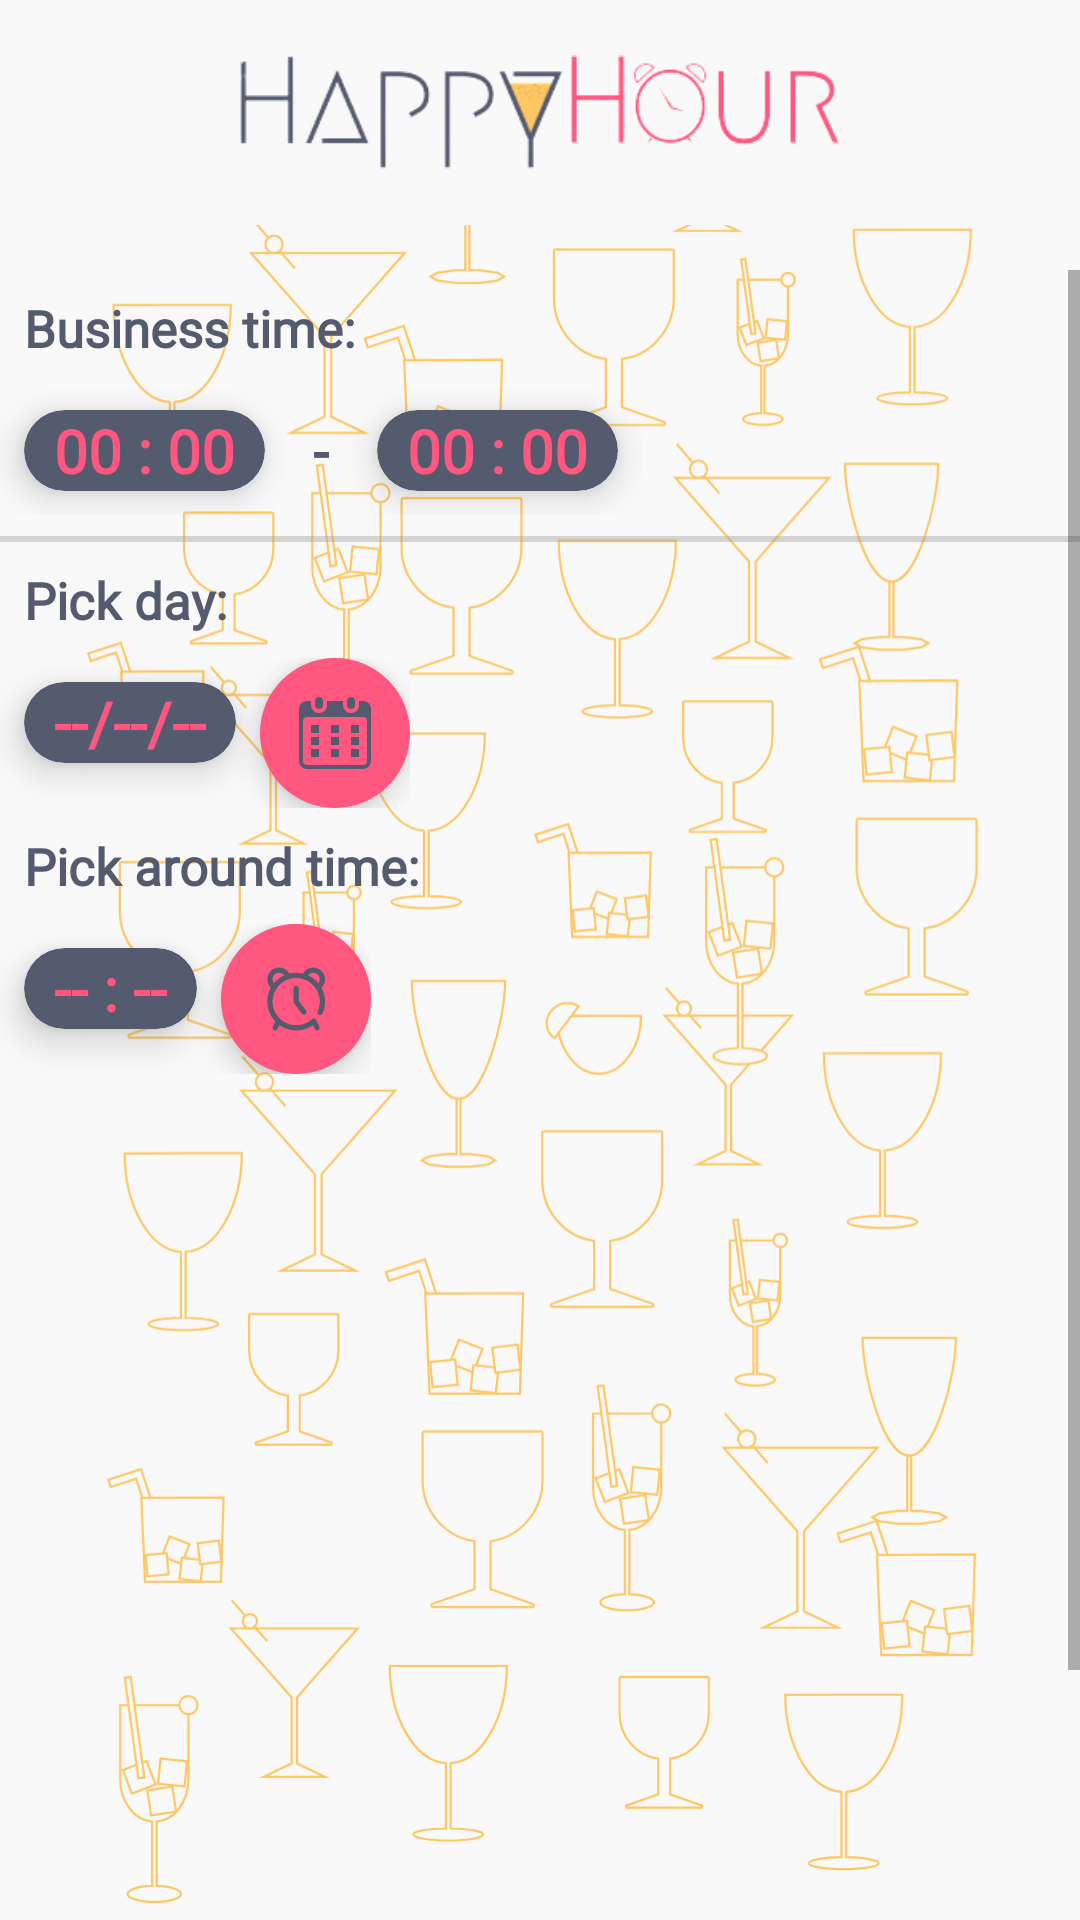

This screen was rendered from an Android layout file. Write that file and the resources it references.
<!-- AndroidManifest.xml: application theme Theme.HappyHour -->
<!-- res/layout/activity_reservation.xml -->
<?xml version="1.0" encoding="utf-8"?>
<RelativeLayout
    xmlns:android="http://schemas.android.com/apk/res/android"
    xmlns:app="http://schemas.android.com/apk/res-auto"
    xmlns:tools="http://schemas.android.com/tools"
    android:layout_width="match_parent"
    android:layout_height="match_parent"
    tools:context=".activities.private_account.Activity_reservation">

    <ImageView
        android:id="@+id/main_IMG_background"
        android:layout_width="match_parent"
        android:layout_height="match_parent"
        android:background="#FAF9F9"
        android:scaleType="fitCenter"
        android:src="@drawable/img_background" />
    <include
        android:id="@+id/app_top_main"
        layout="@layout/app_top_bar" />
    <ScrollView
        android:layout_width="match_parent"
        android:layout_height="wrap_content"
        android:layout_below="@+id/app_top_main"
        android:layout_marginTop="15dp"
        >

    <LinearLayout

        android:layout_width="match_parent"
        android:layout_height="match_parent"
        android:orientation="vertical">


        <com.google.android.material.textview.MaterialTextView
            android:layout_width="match_parent"
            android:layout_height="wrap_content"
            android:layout_gravity="center_vertical"
            android:layout_margin="8dp"
            android:fontFamily="@font/comfortaa_bold"
            android:text="Business time:"
            android:textColor="#555B6E"
            android:textSize="17sp"
            android:textStyle="bold" />

        <LinearLayout
            android:layout_width="wrap_content"
            android:layout_height="wrap_content"
            android:orientation="horizontal">


            <com.google.android.material.card.MaterialCardView
                android:layout_width="wrap_content"
                android:layout_height="wrap_content"
                android:layout_margin="8dp"
                android:elevation="7dp"
                app:cardBackgroundColor="#555B6E"
                app:cardCornerRadius="30dp"
                app:cardElevation="7dp">


                <com.google.android.material.textview.MaterialTextView
                    android:id="@+id/reservation_LBL_open_time"
                    android:layout_width="wrap_content"
                    android:layout_height="wrap_content"
                    android:layout_gravity="center"
                    android:layout_marginStart="10dp"
                    android:layout_marginEnd="10dp"
                    android:fontFamily="@font/comfortaa_bold"
                    android:gravity="center"
                    android:text="00 : 00"
                    android:textColor="#FF577F"
                    android:textSize="20sp"
                    android:textStyle="bold" />

            </com.google.android.material.card.MaterialCardView>

            <com.google.android.material.textview.MaterialTextView
                android:layout_width="match_parent"
                android:layout_height="wrap_content"
                android:layout_gravity="center_vertical"
                android:layout_margin="8dp"
                android:fontFamily="@font/comfortaa_bold"
                android:text="-"
                android:textColor="#555B6E"
                android:textSize="19sp"
                android:textStyle="bold" />

            <com.google.android.material.card.MaterialCardView
                android:layout_width="wrap_content"
                android:layout_height="wrap_content"
                android:layout_margin="8dp"
                android:elevation="7dp"
                app:cardBackgroundColor="#555B6E"
                app:cardCornerRadius="30dp"
                app:cardElevation="7dp">


                <com.google.android.material.textview.MaterialTextView
                    android:id="@+id/reservation_LBL_close_time"
                    android:layout_width="wrap_content"
                    android:layout_height="wrap_content"
                    android:layout_gravity="center"
                    android:layout_marginStart="10dp"
                    android:layout_marginEnd="10dp"
                    android:fontFamily="@font/comfortaa_bold"
                    android:gravity="center"
                    android:text="00 : 00"
                    android:textColor="#FF577F"
                    android:textSize="20sp"
                    android:textStyle="bold" />

            </com.google.android.material.card.MaterialCardView>
        </LinearLayout>

        <View
            android:layout_width="match_parent"
            android:layout_height="2dp"
            android:layout_marginTop="7dp"
            android:background="#6CA19C9C" />


    <com.google.android.material.textview.MaterialTextView
            android:layout_width="match_parent"
            android:layout_height="wrap_content"
            android:layout_gravity="center_vertical"
            android:layout_margin="8dp"
            android:fontFamily="@font/comfortaa_bold"
            android:text="Pick day:"
            android:textColor="#555B6E"
            android:textSize="17sp"
            android:layout_marginTop="7dp"
            android:textStyle="bold" />
        <LinearLayout
            android:layout_width="wrap_content"
            android:layout_height="wrap_content"
            android:orientation="horizontal"
            >

            <com.google.android.material.card.MaterialCardView
                android:layout_width="wrap_content"
                android:layout_height="wrap_content"
                android:layout_margin="8dp"
                android:elevation="7dp"
                app:cardBackgroundColor="#555B6E"
                app:cardCornerRadius="30dp"
                app:cardElevation="7dp">


                <com.google.android.material.textview.MaterialTextView
                    android:id="@+id/reservation_LBL_date"
                    android:layout_width="wrap_content"
                    android:layout_height="wrap_content"
                    android:layout_gravity="center"
                    android:layout_marginStart="10dp"
                    android:layout_marginEnd="10dp"
                    android:fontFamily="@font/comfortaa_bold"
                    android:gravity="center"
                    android:text="--/--/--"
                    android:textColor="#FF577F"
                    android:textSize="20sp"
                    android:textStyle="bold" />

            </com.google.android.material.card.MaterialCardView>

            <com.google.android.material.floatingactionbutton.FloatingActionButton
                android:id="@+id/reservation_FAB_addDate"
                android:layout_width="wrap_content"
                android:layout_height="wrap_content"
                android:layout_alignParentEnd="true"
                android:backgroundTint="#FF577F"
                android:clickable="true"
                app:borderWidth="0dp"
                app:fabCustomSize="50dp"
                app:srcCompat="@drawable/ic_date"
                app:tint="#555B6E"
                app:useCompatPadding="false" />
        </LinearLayout>

        <com.google.android.material.textview.MaterialTextView
            android:layout_width="match_parent"
            android:layout_height="wrap_content"
            android:layout_gravity="center_vertical"
            android:layout_margin="8dp"
            android:fontFamily="@font/comfortaa_bold"
            android:text="Pick around time:"
            android:textColor="#555B6E"
            android:textSize="17sp"
            android:layout_marginTop="7dp"
            android:textStyle="bold" />
        <LinearLayout
            android:layout_width="wrap_content"
            android:layout_height="wrap_content"
            android:orientation="horizontal"
            >

            <com.google.android.material.card.MaterialCardView
                android:layout_width="wrap_content"
                android:layout_height="wrap_content"
                android:layout_margin="8dp"
                android:elevation="7dp"
                app:cardBackgroundColor="#555B6E"
                app:cardCornerRadius="30dp"
                app:cardElevation="7dp">


                <com.google.android.material.textview.MaterialTextView
                    android:id="@+id/reservation_LBL_time"
                    android:layout_width="wrap_content"
                    android:layout_height="wrap_content"
                    android:layout_gravity="center"
                    android:layout_marginStart="10dp"
                    android:layout_marginEnd="10dp"
                    android:fontFamily="@font/comfortaa_bold"
                    android:gravity="center"
                    android:text="-- : --"
                    android:textColor="#FF577F"
                    android:textSize="20sp"
                    android:textStyle="bold" />

            </com.google.android.material.card.MaterialCardView>

            <com.google.android.material.floatingactionbutton.FloatingActionButton
                android:id="@+id/reservation_FAB_addTime"
                android:layout_width="wrap_content"
                android:layout_height="wrap_content"
                android:layout_alignParentEnd="true"
                android:backgroundTint="#FF577F"
                android:clickable="true"
                app:borderWidth="0dp"
                app:fabCustomSize="50dp"
                app:srcCompat="@drawable/ic_time"
                app:tint="#555B6E"
                app:useCompatPadding="false" />
        </LinearLayout>

            <androidx.recyclerview.widget.RecyclerView
                android:id="@+id/bar_tables_LST_tables"
                android:layout_width="match_parent"
                android:layout_height="350dp"
                android:layout_margin="15dp"
                app:layoutManager="androidx.recyclerview.widget.LinearLayoutManager"
                app:layout_constraintBottom_toBottomOf="parent"
                app:layout_constraintEnd_toEndOf="parent"
                app:layout_constraintStart_toStartOf="parent"
                app:layout_constraintTop_toTopOf="parent" />




    </LinearLayout>
    </ScrollView>
</RelativeLayout>
<!-- res/layout/app_top_bar.xml (included above) -->
<?xml version="1.0" encoding="utf-8"?>
<LinearLayout
    xmlns:android="http://schemas.android.com/apk/res/android"
    android:layout_width="match_parent"
    android:layout_height="wrap_content"
    xmlns:app="http://schemas.android.com/apk/res-auto"
    android:orientation="vertical">

    <com.google.android.material.appbar.AppBarLayout
        android:layout_width="match_parent"
        android:layout_height="wrap_content"
        android:theme="@style/Theme.HappyHour.AppBarOverlay">



        <com.google.android.material.appbar.MaterialToolbar
            android:id="@+id/toolbar"
            android:layout_width="match_parent"
            android:layout_height="75dp"
            android:background="#FAF9F9"
            app:popupTheme="@style/Theme.HappyHour.PopupOverlay">
        <ImageView
            android:id="@+id/main_IMG_background"
            android:layout_width="200dp"
            android:layout_height="50dp"
            android:src="@drawable/ic_logo"
            android:layout_gravity="center" />

        </com.google.android.material.appbar.MaterialToolbar>

    </com.google.android.material.appbar.AppBarLayout>

</LinearLayout>
<!-- resources referenced by this layout -->
<resources>
  <!-- drawable ic_date: vector/xml drawable (drawable, 2302 chars, omitted) -->
  <!-- drawable ic_logo: png bitmap (drawable, 11587 bytes) -->
  <!-- drawable ic_time: vector/xml drawable (drawable, 2447 chars, omitted) -->
  <!-- drawable img_background: vector/xml drawable (drawable, 56233 chars, omitted) -->
  <style name="Theme.HappyHour.AppBarOverlay" parent="ThemeOverlay.AppCompat.Dark.ActionBar" />
  <style name="Theme.HappyHour.PopupOverlay" parent="ThemeOverlay.AppCompat.Light" />
  <style name="Theme.HappyHour" parent="Theme.MaterialComponents.DayNight.NoActionBar">
          
          <item name="colorPrimary">@color/black</item>
          <item name="colorPrimaryVariant">@color/black</item>
          <item name="colorOnPrimary">#FF577F</item>
          
          <item name="colorSecondary">#FF577F</item>
          <item name="colorSecondaryVariant">#FF577F</item>
          <item name="colorOnSecondary">@color/black</item>
          
          <item name="android:statusBarColor" tools:targetApi="l">?attr/colorPrimaryVariant</item>
          
      </style>
  <!-- not gathered from this repository: default colours our renderer supplied (Android Studio template values) -->
  <color name="black">#FF000000</color>
</resources>
